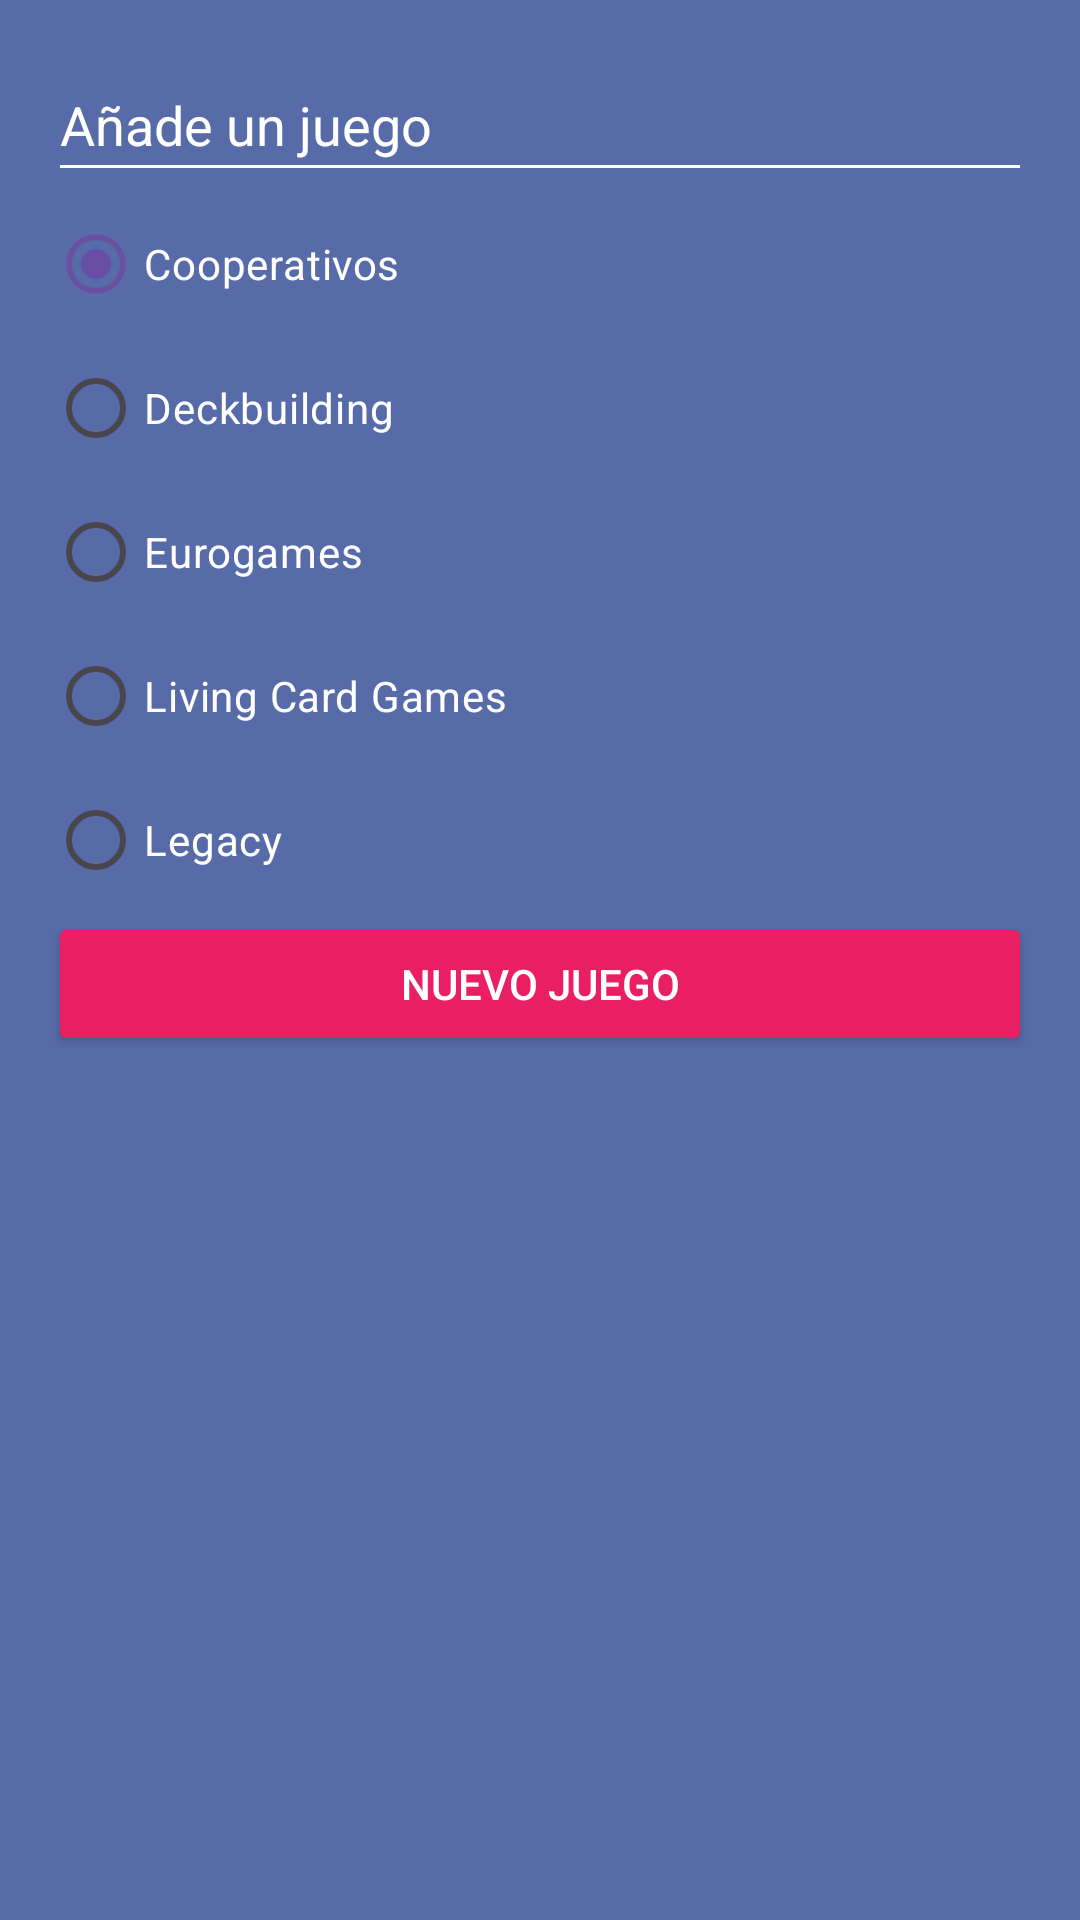

Reconstruct the res/layout file that produces this screen, plus the resources it refers to.
<!-- AndroidManifest.xml: application theme Theme.AplicacionesKK -->
<!-- res/layout/dialog_game.xml -->
<?xml version="1.0" encoding="utf-8"?>
<LinearLayout xmlns:android="http://schemas.android.com/apk/res/android"
    android:layout_width="250dp"
    android:layout_height="wrap_content"
    android:padding="16dp"
    android:background="#CC2D4993"
    android:orientation="vertical">

    <EditText
        android:id="@+id/etGame"
        android:layout_width="match_parent"
        android:layout_height="48dp"
        android:backgroundTint="@color/white"
        android:hint="@string/dialog_add_game"
        android:textColor="@color/white"
        android:textColorHint="@color/white"/>
    
    <RadioGroup
        android:id="@+id/rgCategories"
        android:layout_width="match_parent"
        android:layout_height="wrap_content">
        
        <RadioButton
            android:id="@+id/rbCooperative"
            android:layout_width="match_parent"
            android:layout_height="wrap_content"
            android:buttonTint="@color/bgapp_cooperative_category"
            android:checked="true"
            android:text="@string/dialog_cooperative_category"
            android:textColor="@color/white"/>

        <RadioButton
            android:id="@+id/rbDeckbuilding"
            android:layout_width="match_parent"
            android:layout_height="wrap_content"
            android:buttonTint="@color/bgapp_deckbuilding_category"
            android:text="@string/dialog_deckbuilding_category"
            android:textColor="@color/white"/>

        <RadioButton
            android:id="@+id/rbEuro"
            android:layout_width="match_parent"
            android:layout_height="wrap_content"
            android:buttonTint="@color/bgapp_euro_category"
            android:text="@string/dialog_euro_category"
            android:textColor="@color/white"/>

        <RadioButton
            android:id="@+id/rbLCG"
            android:layout_width="match_parent"
            android:layout_height="wrap_content"
            android:buttonTint="@color/bgapp_lcg_category"
            android:text="@string/dialog_lcg_category"
            android:textColor="@color/white"/>

        <RadioButton
            android:id="@+id/rbLegacy"
            android:layout_width="match_parent"
            android:layout_height="wrap_content"
            android:buttonTint="@color/bgapp_legacy_category"
            android:text="@string/dialog_legacy_category"
            android:textColor="@color/white"/>
        
    </RadioGroup>

    <Button
        android:id="@+id/btnAddGame"
        android:layout_width="match_parent"
        android:layout_height="wrap_content"
        android:text="@string/dialog_newgame_button"
        android:textColor="@color/white"
        android:backgroundTint="@color/bgapp_accent"/>

</LinearLayout>
<!-- resources referenced by this layout -->
<resources>
  <color name="bgapp_accent">#E91E63</color>
  <color name="bgapp_cooperative_category">#D016F1</color>
  <color name="bgapp_deckbuilding_category">#FF9800</color>
  <color name="bgapp_euro_category">#00BCD4</color>
  <color name="bgapp_lcg_category">#4CAF50</color>
  <color name="bgapp_legacy_category">#EDF351</color>
  <color name="white">#FFFFFFFF</color>
  <string name="dialog_add_game">Añade un juego</string>
  <string name="dialog_cooperative_category">Cooperativos</string>
  <string name="dialog_deckbuilding_category">Deckbuilding</string>
  <string name="dialog_euro_category">Eurogames</string>
  <string name="dialog_lcg_category">Living Card Games</string>
  <string name="dialog_legacy_category">Legacy</string>
  <string name="dialog_newgame_button">Nuevo juego</string>
  <style name="Theme.AplicacionesKK" parent="Base.Theme.AplicacionesKK" />
  <style name="Base.Theme.AplicacionesKK" parent="Theme.Material3.DayNight.NoActionBar">
          
          
      </style>
</resources>
